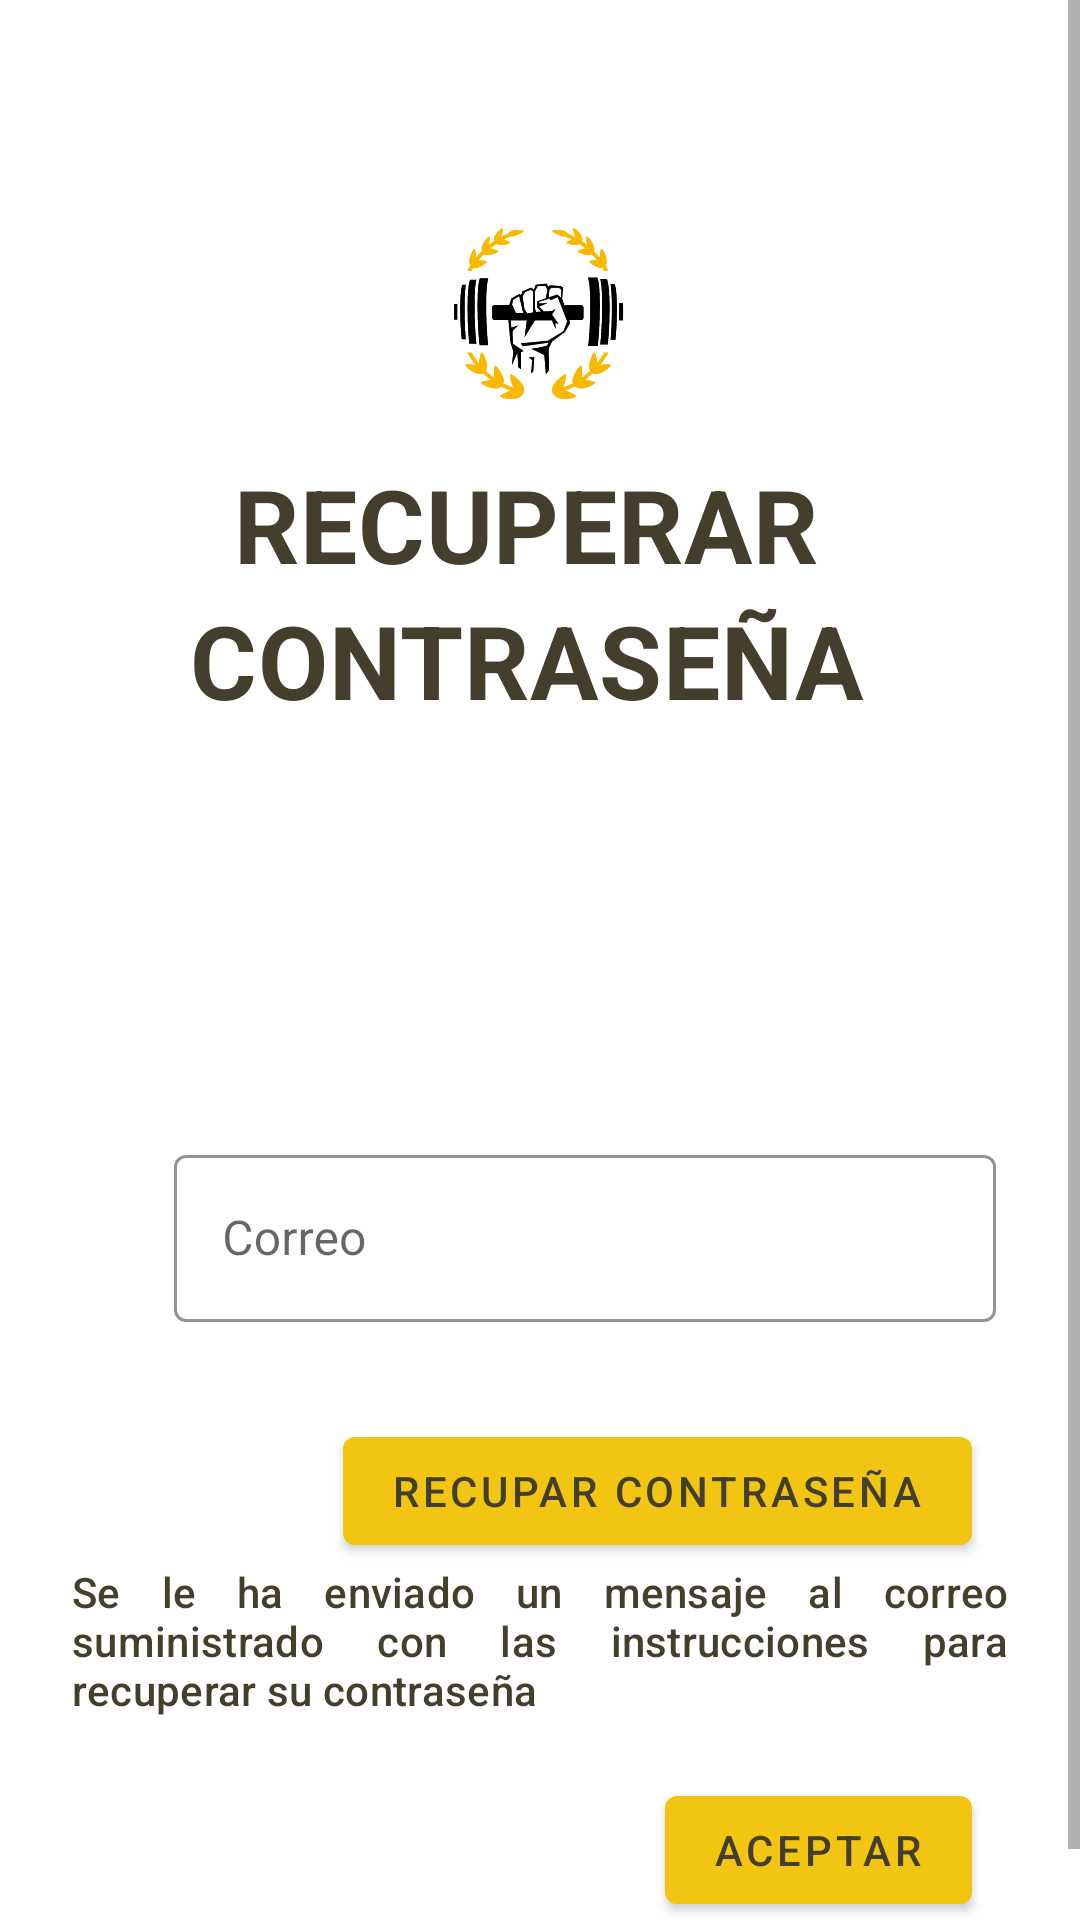

Layout XML and referenced resources for this Android screen:
<!-- AndroidManifest.xml: application theme AppTheme -->
<!-- res/layout/fragment_recover_password.xml -->
<?xml version="1.0" encoding="utf-8"?>
<ScrollView  xmlns:android="http://schemas.android.com/apk/res/android"
    xmlns:app="http://schemas.android.com/apk/res-auto"
    xmlns:tools="http://schemas.android.com/tools"
    android:layout_width="match_parent"
    android:layout_height="match_parent"
    android:background="@color/loginPageBackgroundColor"
    tools:context=".ui.authentication.login.loginFragment">

    <LinearLayout
        android:layout_width="match_parent"
        android:layout_height="wrap_content"
        android:clipChildren="false"
        android:clipToPadding="false"
        android:orientation="vertical"
        android:padding="24dp"
        android:paddingTop="16dp">

        <ImageView
            android:layout_width="64dp"
            android:layout_height="64dp"
            android:layout_gravity="center_horizontal"
            android:layout_marginTop="48dp"
            android:layout_marginBottom="16dp"
            app:srcCompat="@mipmap/logo_negro" />

        <TextView
            android:layout_width="wrap_content"
            android:layout_height="wrap_content"
            android:layout_gravity="center_horizontal"
            android:text="Recuperar "
            android:textAppearance="@style/TextAppearance.Shrine.Title" />
        <TextView
            android:layout_width="wrap_content"
            android:layout_height="wrap_content"
            android:layout_gravity="center_horizontal"
            android:layout_marginBottom="132dp"
            android:text="Contraseña "
            android:textAppearance="@style/TextAppearance.Shrine.Title" />



        <LinearLayout
            android:id="@+id/FirstView"
            android:layout_width="match_parent"
            android:layout_height="wrap_content"
            android:clipChildren="false"
            android:clipToPadding="false"
            android:orientation="vertical">
            <LinearLayout
                android:layout_width="match_parent"
                android:layout_height="wrap_content"
                android:orientation="horizontal"
                android:gravity="top">

                <ImageView
                    android:layout_width="30dp"
                    android:layout_height="30dp"
                    android:layout_marginTop="20dp"
                    android:src="@drawable/baseline_email_24"/>

                <com.google.android.material.textfield.TextInputLayout
                    android:id="@+id/User_text_input"
                    style="@style/Widget.Shrine.TextInputLayout"
                    android:layout_width="match_parent"
                    android:layout_height="wrap_content"
                    android:layout_margin="4dp"
                    android:hint="Correo"
                    app:errorEnabled="true">

                    <com.google.android.material.textfield.TextInputEditText
                        android:id="@+id/User_edit_text"
                        android:layout_width="match_parent"
                        android:layout_height="wrap_content"
                        android:inputType="text"
                        android:maxLines="1" />
                </com.google.android.material.textfield.TextInputLayout>

            </LinearLayout>

            <com.google.android.material.button.MaterialButton
                android:id="@+id/changeButton"
                style="@style/Widget.Shrine.Button"
                android:layout_width="wrap_content"
                android:layout_height="wrap_content"
                android:layout_marginEnd="12dp"
                android:layout_marginRight="12dp"
                android:layout_gravity="right"
                android:text="Recupar contraseña" />
        </LinearLayout>

        <LinearLayout
            android:id="@+id/SecondView"
            android:layout_width="match_parent"
            android:layout_height="wrap_content"
            android:clipChildren="false"
            android:clipToPadding="false"
            android:orientation="vertical">

            <TextView
                android:layout_width="match_parent"
                android:layout_height="wrap_content"
                android:layout_gravity="center_horizontal"
                android:layout_marginBottom="20dp"
                android:justificationMode="inter_word"
                android:text="Se le ha enviado un mensaje al correo suministrado con las instrucciones para recuperar su contraseña"
                android:textAppearance="@style/TextAppearance.Shrine.TextInputLayout.HintText" />

            <com.google.android.material.button.MaterialButton
                android:id="@+id/backLogin"
                style="@style/Widget.Shrine.Button"
                android:layout_width="wrap_content"
                android:layout_height="wrap_content"
                android:layout_marginEnd="12dp"
                android:layout_marginRight="12dp"
                android:layout_gravity="right"
                android:text="Aceptar" />


        </LinearLayout>


    </LinearLayout>

</ScrollView>
<!-- resources referenced by this layout -->
<resources>
  <color name="loginPageBackgroundColor">#FFFFFF</color>
  <!-- mipmap logo_negro: png bitmap (mipmap-hdpi, 6053 bytes) -->
  <style name="TextAppearance.Shrine.TextInputLayout.HintText" parent="TextAppearance.MaterialComponents.Subtitle2">
          <item name="android:textColor">?android:attr/textColorPrimary</item>
      </style>
  <style name="TextAppearance.Shrine.Title" parent="TextAppearance.MaterialComponents.Headline4">
          <item name="textAllCaps">true</item>
          <item name="android:textStyle">bold</item>
          <item name="android:textColor">?android:attr/textColorPrimary</item>
      </style>
  <style name="Widget.Shrine.Button" parent="Widget.MaterialComponents.Button">
          <item name="android:textColor">?android:attr/textColorPrimary</item>
          <item name="backgroundTint">?attr/colorPrimary</item>
        </style>
  <style name="Widget.Shrine.TextInputLayout" parent="Widget.MaterialComponents.TextInputLayout.OutlinedBox">
          <item name="hintTextAppearance">@style/TextAppearance.Shrine.TextInputLayout.HintText</item>
          <item name="hintTextColor">@color/textColorPrimary</item>
          <item name="android:paddingBottom">8dp</item>
          <item name="boxStrokeColor">@color/textInputOutlineColor</item>
      </style>
  <style name="AppTheme" parent="Theme.MaterialComponents.Light.DarkActionBar">
          
          <item name="colorPrimary">@color/colorPrimary</item>
          <item name="colorPrimaryDark">@color/colorPrimaryDark</item>
          <item name="colorSecondary">@color/colorSecondary</item>
          <item name="colorAccent">@color/colorAccent</item>
          <item name="android:windowLightStatusBar" tools:targetApi="m">true</item>
          <item name="android:textColorPrimary">@color/textColorPrimary</item>
          <item name="android:textColorPrimaryInverse">@color/textColorPrimaryInverse</item>
      </style>
  <color name="textColorPrimary">#443F2C</color>
  <color name="textInputOutlineColor">#FDCE25</color>
  <color name="colorPrimary">#F1C512</color>
  <color name="colorPrimaryDark">#2E2E28</color>
  <color name="colorSecondary">#3C3C31</color>
  <color name="colorAccent">#262227</color>
  <color name="textColorPrimaryInverse">#E2DEDE</color>
</resources>
